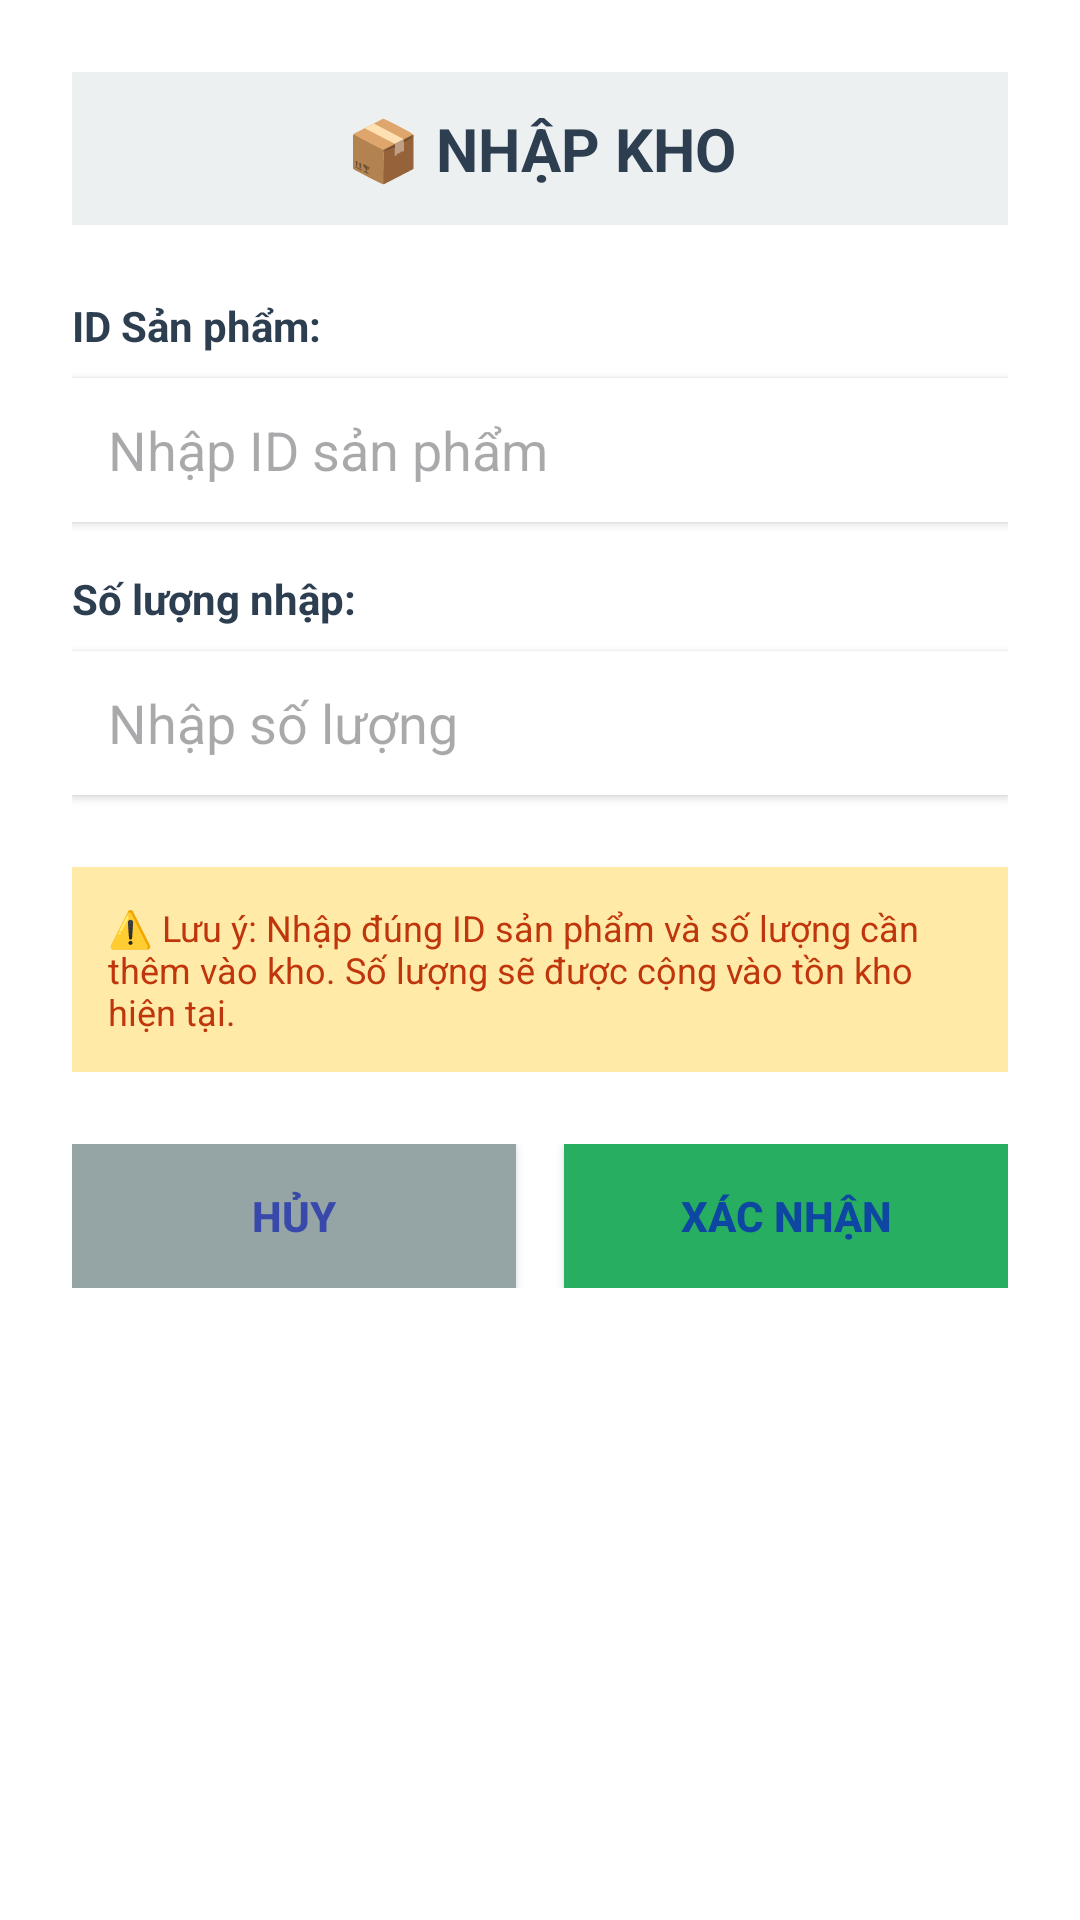

Layout XML and referenced resources for this Android screen:
<!-- AndroidManifest.xml: application theme Theme.PRM392_FinalProject -->
<!-- res/layout/dialog_add_stock.xml -->
<?xml version="1.0" encoding="utf-8"?>
<LinearLayout xmlns:android="http://schemas.android.com/apk/res/android"
    android:layout_width="match_parent"
    android:layout_height="wrap_content"
    android:orientation="vertical"
    android:padding="24dp"
    android:background="@android:color/white"
    android:fitsSystemWindows="true"
    >
    
    <TextView
        android:layout_width="match_parent"
        android:layout_height="wrap_content"
        android:text="📦 NHẬP KHO"
        android:textSize="20sp"
        android:textStyle="bold"
        android:textColor="#2c3e50"
        android:gravity="center"
        android:layout_marginBottom="24dp"
        android:background="#ecf0f1"
        android:padding="12dp" />

    
    <TextView
        android:layout_width="match_parent"
        android:layout_height="wrap_content"
        android:text="ID Sản phẩm:"
        android:textSize="14sp"
        android:textColor="#2c3e50"
        android:textStyle="bold"
        android:layout_marginBottom="8dp" />

    <EditText
        android:id="@+id/etProductId"
        android:layout_width="match_parent"
        android:layout_height="48dp"
        android:hint="Nhập ID sản phẩm"
        android:inputType="number"
        android:background="@android:color/white"
        android:padding="12dp"
        android:layout_marginBottom="16dp"
        android:elevation="2dp" />

    
    <TextView
        android:layout_width="match_parent"
        android:layout_height="wrap_content"
        android:text="Số lượng nhập:"
        android:textSize="14sp"
        android:textColor="#2c3e50"
        android:textStyle="bold"
        android:layout_marginBottom="8dp" />

    <EditText
        android:id="@+id/etQuantity"
        android:layout_width="match_parent"
        android:layout_height="48dp"
        android:hint="Nhập số lượng"
        android:inputType="number"
        android:background="@android:color/white"
        android:padding="12dp"
        android:layout_marginBottom="24dp"
        android:elevation="2dp" />

    
    <TextView
        android:layout_width="match_parent"
        android:layout_height="wrap_content"
        android:layout_marginBottom="24dp"
        android:background="#ffeaa7"
        android:padding="12dp"
        android:text="⚠️ Lưu ý: Nhập đúng ID sản phẩm và số lượng cần thêm vào kho. Số lượng sẽ được cộng vào tồn kho hiện tại."
        android:textColor="#BF360C"
        android:textSize="12sp" />

    
    <LinearLayout
        android:layout_width="match_parent"
        android:layout_height="wrap_content"
        android:orientation="horizontal">

        <Button
            android:id="@+id/btnCancel"
            android:layout_width="0dp"
            android:layout_height="48dp"
            android:layout_marginEnd="8dp"
            android:layout_weight="1"
            android:background="#95a5a6"
            android:text="HỦY"
            android:textColor="#3949AB"
            android:textStyle="bold" />

        <Button
            android:id="@+id/btnConfirm"
            android:layout_width="0dp"
            android:layout_height="48dp"
            android:layout_marginStart="8dp"
            android:layout_weight="1"
            android:background="#27ae60"
            android:text="XÁC NHẬN"
            android:textColor="#0D47A1"
            android:textStyle="bold" />

    </LinearLayout>

</LinearLayout>
<!-- resources referenced by this layout -->
<resources>
  <style name="Theme.PRM392_FinalProject" parent="Theme.Material3.DayNight.NoActionBar">
          
          <item name="colorError">@color/status_inactive</item>
          <item name="colorOnError">@color/white</item>
          <item name="colorErrorContainer">@color/status_background</item>
          <item name="colorOnErrorContainer">@color/status_inactive</item>
  
          <item name="colorSurface">@color/surface</item>
          <item name="colorOnSurface">@color/primary_text</item>
          <item name="colorSurfaceVariant">@color/gray</item>
          <item name="colorOnSurfaceVariant">@color/gray_dark</item>
  
          <item name="android:colorBackground">@color/background_light</item>
          <item name="colorOnBackground">@color/primary_text</item>
  
          
          <item name="actionBarStyle">@style/CustomActionBar</item>
          <item name="android:actionBarStyle">@style/CustomActionBar</item>
      </style>
  <color name="status_inactive">#F44336</color>
  <color name="white">#FFFFFFFF</color>
  <color name="status_background">#E8F5E8</color>
  <color name="surface">#FFFFFF</color>
  <color name="primary_text">#212121</color>
  <color name="gray">#F5F5F5</color>
  <color name="gray_dark">#757575</color>
  <color name="background_light">#FAFAFA</color>
  <style name="CustomActionBar" parent="Widget.Material3.ActionBar.Solid">
          <item name="background">@color/primary</item>
          <item name="titleTextStyle">@style/CustomActionBarTitle</item>
          <item name="elevation">4dp</item>
      </style>
  <color name="primary">#1976D2</color>
  <style name="CustomActionBarTitle" parent="TextAppearance.Material3.ActionBar.Title">
          <item name="android:textColor">@color/white</item>
          <item name="android:textSize">20sp</item>
          <item name="android:textStyle">bold</item>
      </style>
</resources>
